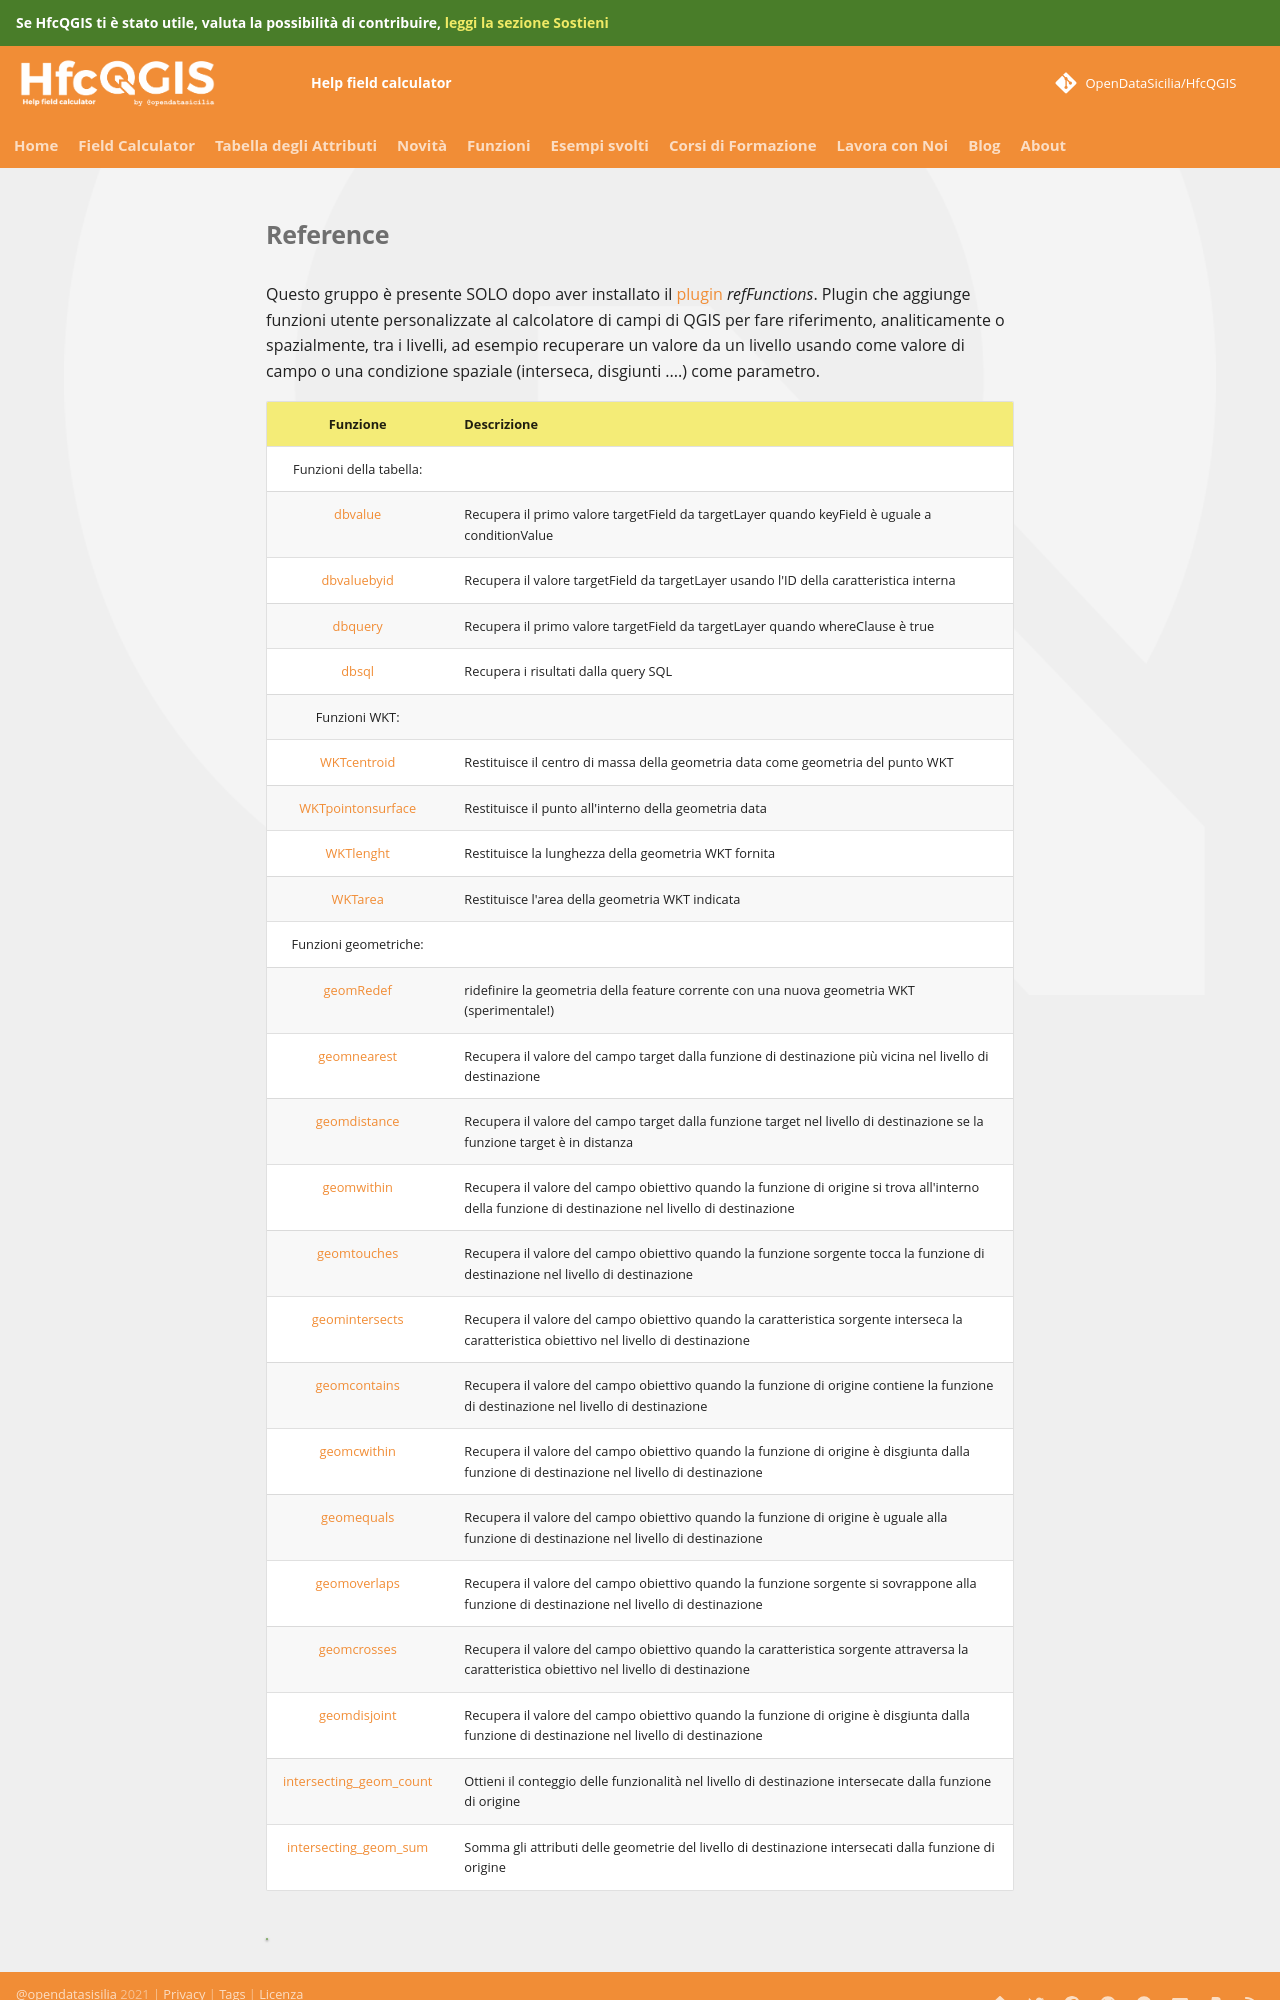

repository: opendatasicilia/HfcQGIS-md · page: gr_funzioni/reference/reference/index.html · generator: mkdocs

# Reference

Questo gruppo è presente SOLO dopo aver installato il [plugin](https://geogear.wordpress.com/2014/11/13/reffunctions-v1-0/) _refFunctions_. Plugin che aggiunge funzioni utente personalizzate al calcolatore di campi di QGIS per fare riferimento, analiticamente o spazialmente, tra i livelli, ad esempio recuperare un valore da un livello usando come valore di campo o una condizione spaziale (interseca, disgiunti ....) come parametro.
